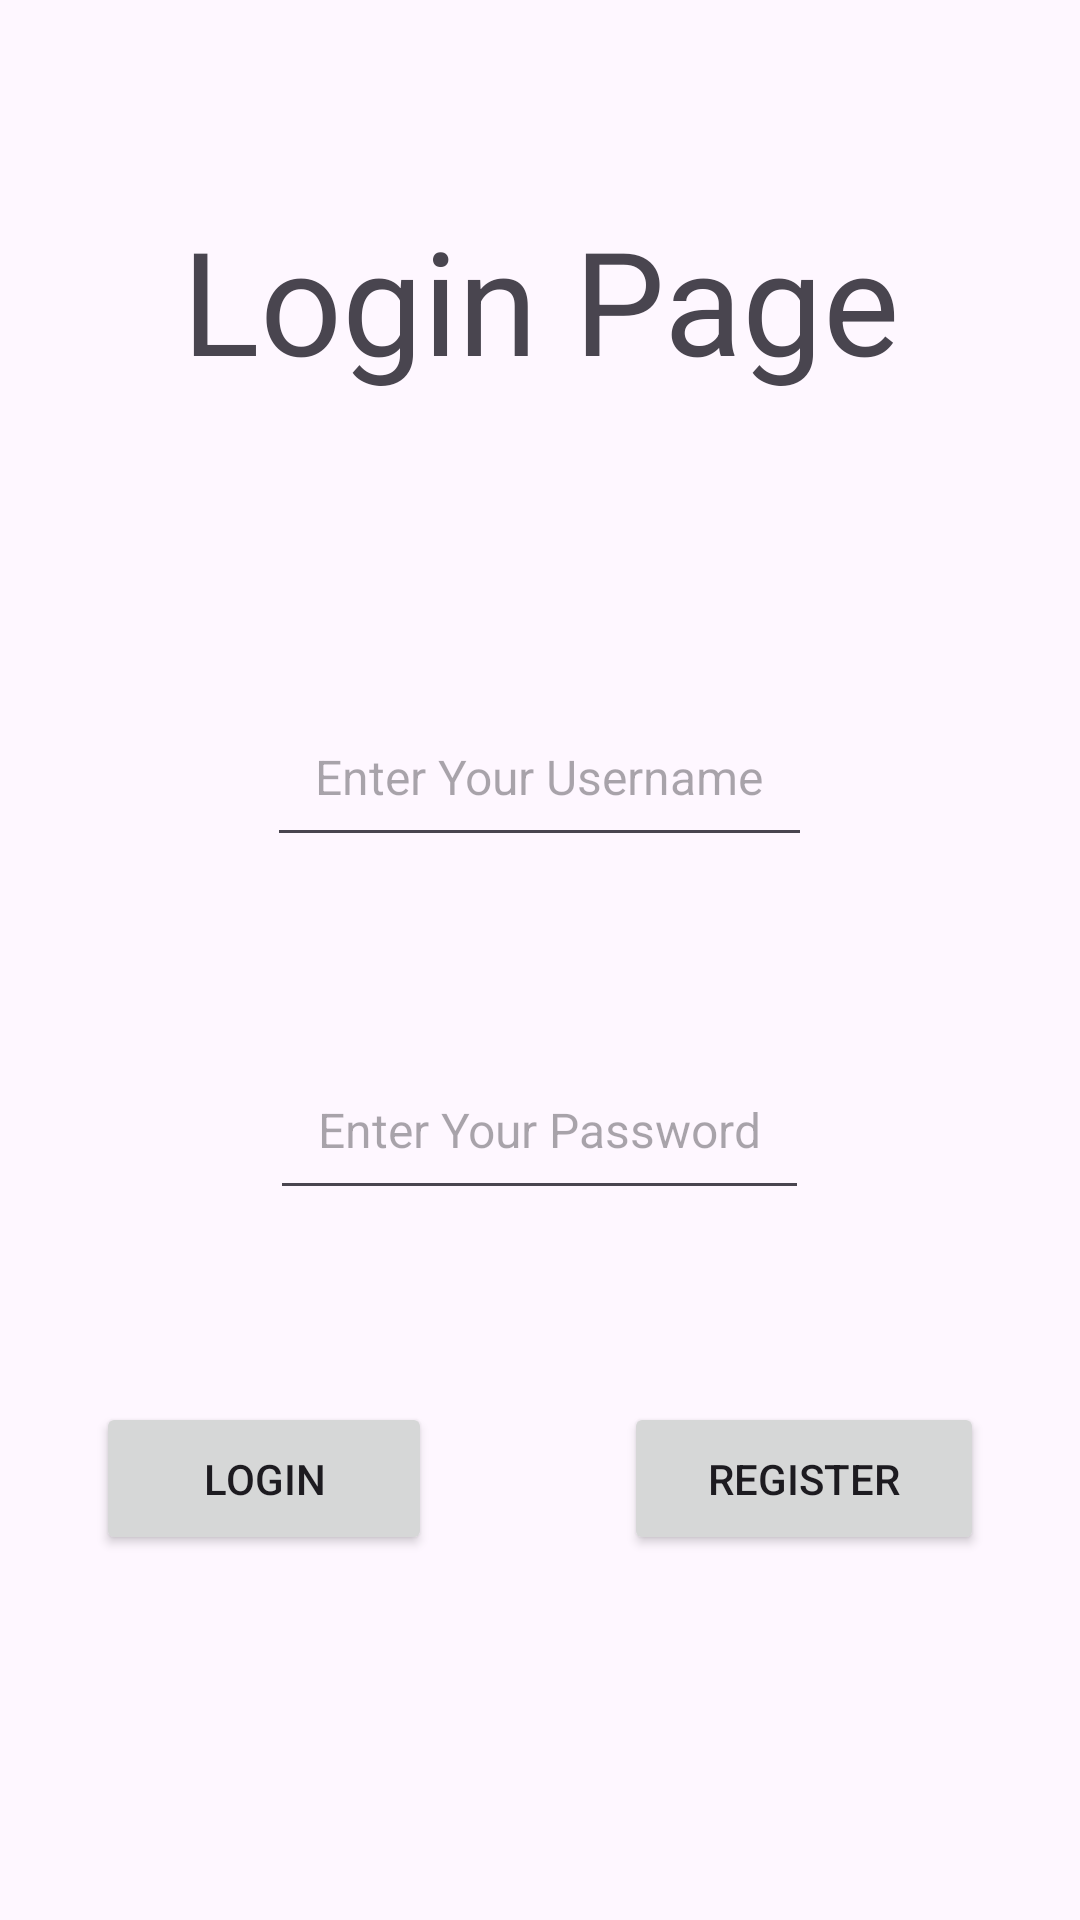

Produce the Android XML layout that renders to this screen, including the resource entries it uses.
<!-- AndroidManifest.xml: application theme Theme.SoftwareTesting -->
<!-- res/layout/loginactivity.xml -->
<?xml version="1.0" encoding="utf-8"?>
<LinearLayout xmlns:android="http://schemas.android.com/apk/res/android"
    android:orientation="vertical"
    android:layout_width="match_parent"
    android:layout_height="match_parent">
<LinearLayout
    android:layout_width="match_parent"
    android:layout_height="200dp">

    <TextView
        android:layout_width="match_parent"
        android:layout_height="wrap_content"
        android:layout_gravity="center"
        android:text="@string/login_page"
        android:textAlignment="center"
        android:textSize="48sp"/>
</LinearLayout>
    <EditText
        android:layout_width="wrap_content"
        android:layout_height="wrap_content"
        android:autofillHints=""
        android:inputType="textEmailAddress"
        android:layout_gravity="center"
        android:padding="16dp"
        android:hint="@string/enter_your_username"
        android:layout_margin="32dp"
        android:textSize="16sp"
        android:id="@+id/login_username"/>

    <EditText
        android:layout_width="wrap_content"
        android:layout_height="wrap_content"
        android:autofillHints=""
        android:inputType="textPassword"
        android:layout_gravity="center"
        android:padding="16dp"
        android:layout_margin="32dp"
        android:textSize="16sp"
        android:hint="@string/enter_your_password"
        android:id="@+id/login_password"/>
<LinearLayout
    android:layout_width="match_parent"
    android:layout_height="wrap_content"
    android:orientation="horizontal"
    >
    <Button
        android:layout_width="wrap_content"
        android:layout_height="wrap_content"
        android:id="@+id/login_button"
        android:padding="16dp"
        android:layout_margin="32dp"
        android:text="@string/login"
        android:layout_weight="1"/>

    <Button
        android:layout_width="wrap_content"
        android:layout_height="wrap_content"
        android:padding="16dp"
        android:layout_margin="32dp"
        android:text="@string/register"
        android:id="@+id/register_button"
        android:layout_weight="1"/>
</LinearLayout>


</LinearLayout>
<!-- resources referenced by this layout -->
<resources>
  <string name="enter_your_password">Enter Your Password</string>
  <string name="enter_your_username">Enter Your Username</string>
  <string name="login">Login</string>
  <string name="login_page">Login Page</string>
  <string name="register">Register</string>
  <style name="Theme.SoftwareTesting" parent="android:Theme.Material.Light.NoActionBar" />
</resources>
